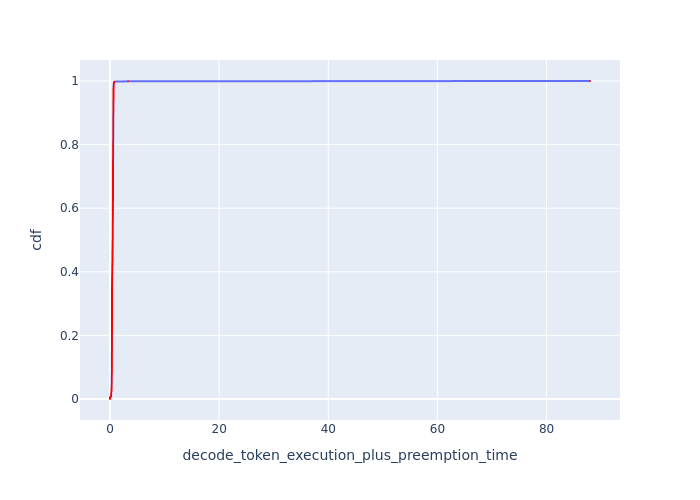

Source data for this figure (header and first rows):
cdf, decode_token_execution_plus_preemption_t…
0.0, 0.0
0.001, 0.0
0.002, 0.0
0.003, 0.0
0.004, 0.0
0.005, 0.0
0.006, 0.0
0.007, 0.2062
0.008, 0.2099
0.009, 0.2103
0.01, 0.2108
0.011, 0.2112
0.012, 0.2116
0.013, 0.212
0.014, 0.2125
0.015, 0.2133
0.016, 0.215
0.017, 0.2159
0.018, 0.2194
0.019, 0.2216
0.02, 0.2288
0.021, 0.2362
0.022, 0.241
0.023, 0.2478
0.024, 0.2554
0.025, 0.2632
0.026, 0.269
0.027, 0.2739
0.028, 0.2767
0.029, 0.2794
0.03, 0.2834
0.031, 0.2879
0.032, 0.292
0.033, 0.2943
0.034, 0.2961
0.035, 0.2973
0.036, 0.2985
0.037, 0.3009
0.038, 0.3027
0.039, 0.3045
0.04, 0.3057
0.041, 0.307
0.042, 0.3076
0.043, 0.3082
0.044, 0.3094
0.045, 0.3101
0.046, 0.3107
0.047, 0.3113
0.048, 0.3132
0.049, 0.3138
0.05, 0.3144
0.051, 0.3151
0.052, 0.3157
0.053, 0.317
0.054, 0.3176
0.055, 0.3189
0.056, 0.3201
0.057, 0.3208
0.058, 0.3214
0.059, 0.3227
... 941 more rows
